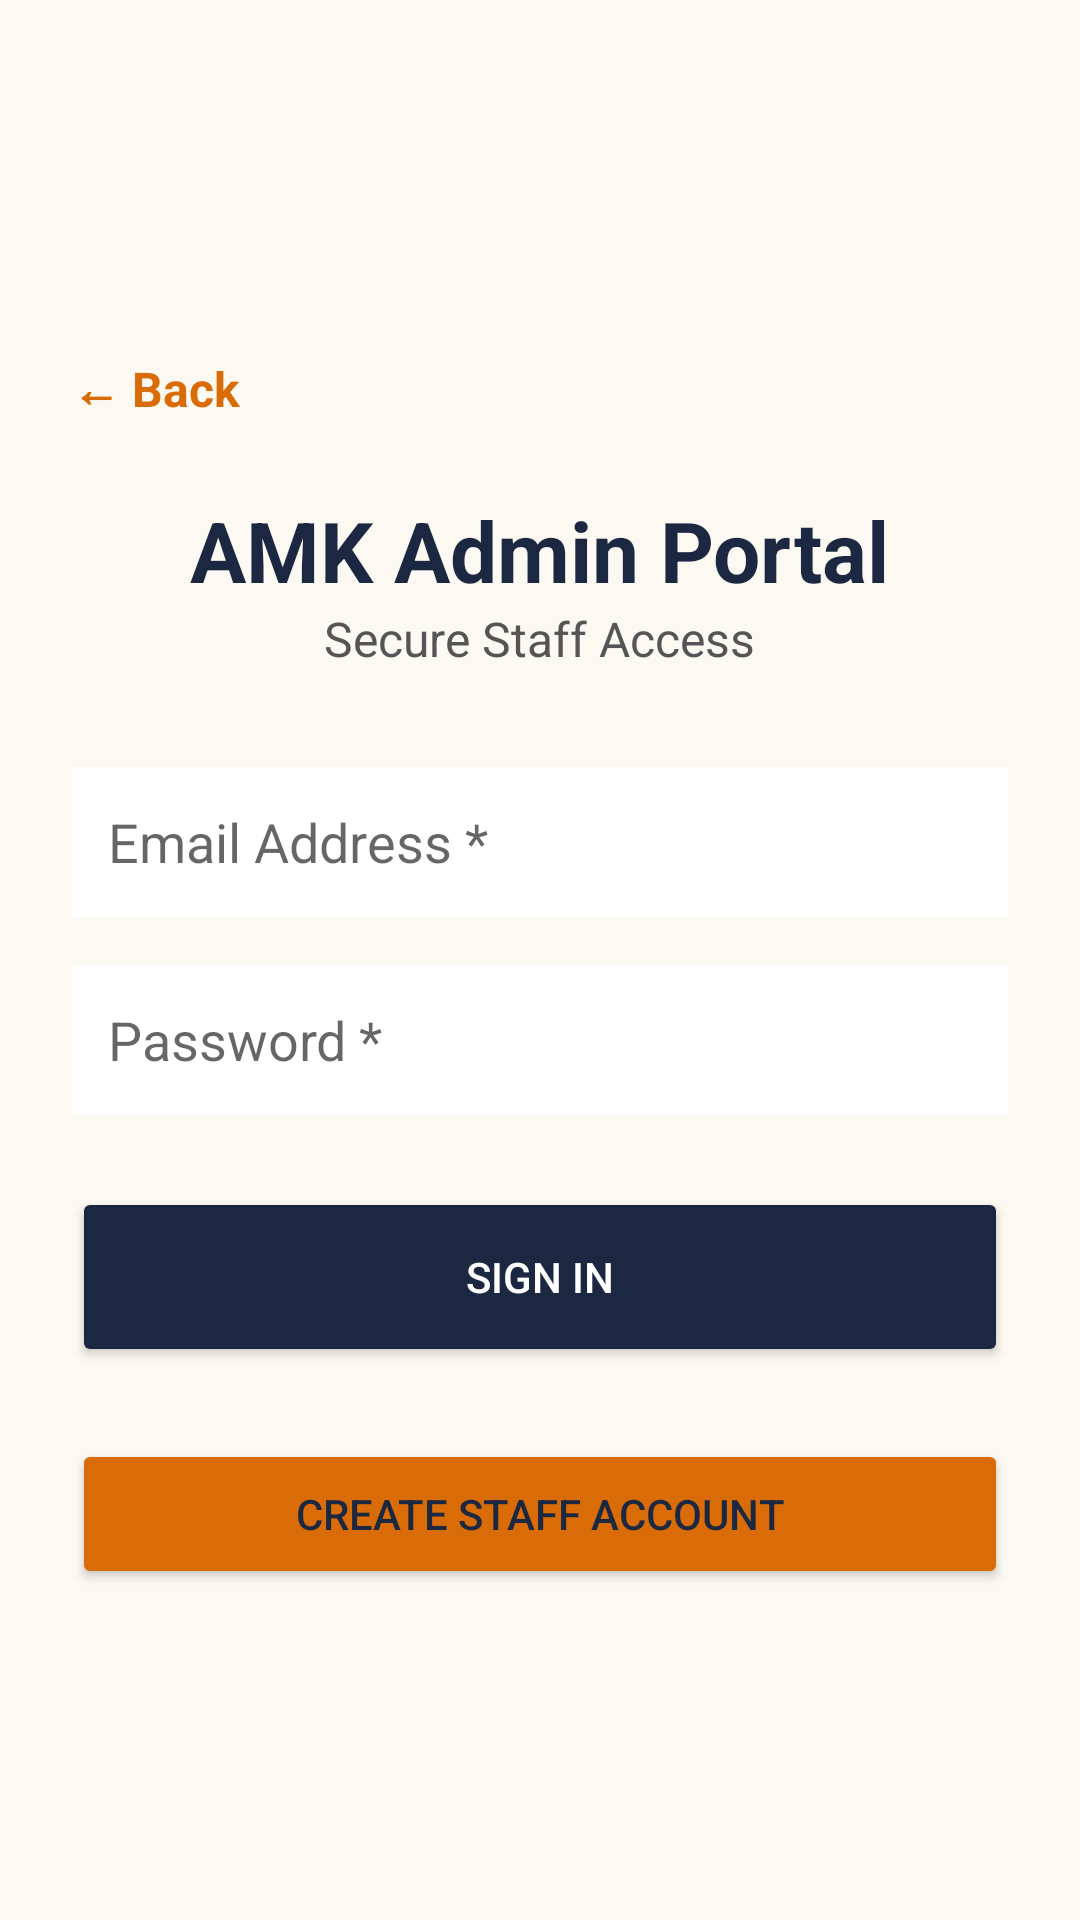

Reconstruct the res/layout file that produces this screen, plus the resources it refers to.
<!-- AndroidManifest.xml: application theme Theme.AppCompat.Light.NoActionBar -->
<!-- res/layout/activity_login.xml -->
<?xml version="1.0" encoding="utf-8"?>
<LinearLayout xmlns:android="http://schemas.android.com/apk/res/android"
    android:layout_width="match_parent"
    android:layout_height="match_parent"
    android:orientation="vertical"
    android:gravity="center"
    android:padding="24dp"
    android:background="#FCF9F2">

    <TextView
        android:id="@+id/btnBack"
        android:layout_width="wrap_content"
        android:layout_height="wrap_content"
        android:layout_gravity="start"
        android:text="← Back"
        android:textColor="#D96C06"
        android:textSize="16sp"
        android:textStyle="bold"
        android:paddingVertical="8dp"
        android:paddingEnd="12dp"
        android:layout_marginBottom="16dp" />

    <TextView
        android:layout_width="wrap_content"
        android:layout_height="wrap_content"
        android:text="AMK Admin Portal"
        android:textColor="#1C2841"
        android:textSize="28sp"
        android:textStyle="bold" />

    <TextView
        android:layout_width="wrap_content"
        android:layout_height="wrap_content"
        android:text="Secure Staff Access"
        android:textColor="#555555"
        android:textSize="16sp"
        android:layout_marginBottom="32dp" />

    <EditText
        android:id="@+id/inputEmail"
        android:layout_width="match_parent"
        android:layout_height="50dp"
        android:hint="Email Address *"
        android:inputType="textEmailAddress"
        android:background="#FFFFFF"
        android:padding="12dp"
        android:layout_marginBottom="16dp" />

    <EditText
        android:id="@+id/inputPassword"
        android:layout_width="match_parent"
        android:layout_height="50dp"
        android:hint="Password *"
        android:inputType="textPassword"
        android:background="#FFFFFF"
        android:padding="12dp"
        android:layout_marginBottom="24dp" />

    <Button
        android:id="@+id/btnSignIn"
        android:layout_width="match_parent"
        android:layout_height="60dp"
        android:text="Sign In"
        android:textColor="#FFFFFF"
        android:backgroundTint="#1C2841"
        android:layout_marginBottom="24dp" />

    <Button
        android:id="@+id/btnCreateAccount"
        android:layout_width="match_parent"
        android:layout_height="50dp"
        android:backgroundTint="#D96C06"
        android:text="Create Staff Account"
        android:textColor="#1C2841" />

</LinearLayout>
<!-- resources referenced by this layout -->
<resources>

</resources>
